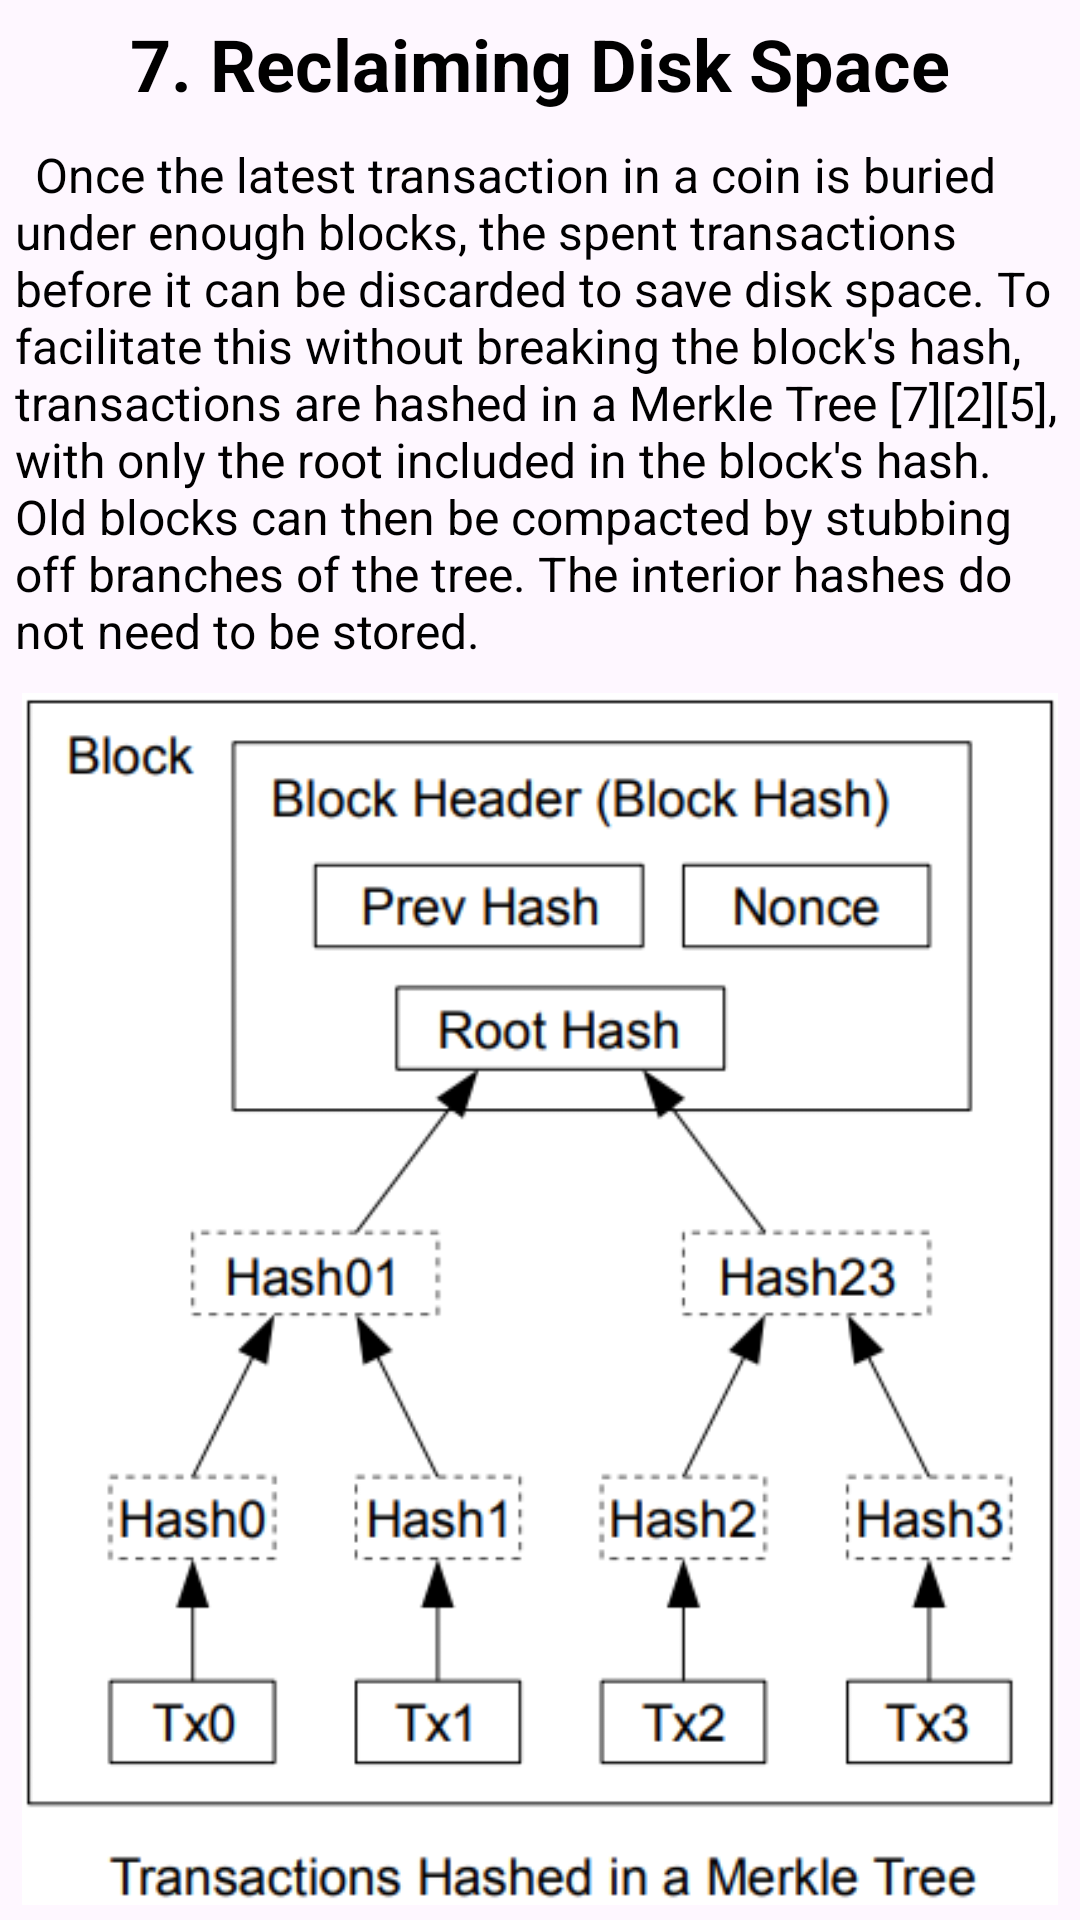

Layout XML and referenced resources for this Android screen:
<!-- AndroidManifest.xml: application theme Theme.BitcoinWP -->
<!-- res/layout/text_7.xml -->
<?xml version="1.0" encoding="utf-8"?>
<LinearLayout xmlns:android="http://schemas.android.com/apk/res/android"
    android:layout_width="match_parent"
    android:layout_height="wrap_content"
    android:orientation="vertical">

    <TextView
        style="@style/title"
        android:layout_width="match_parent"
        android:layout_height="wrap_content"
        android:text="@string/title_7" />

    <TextView
        style="@style/simple_text"
        android:layout_width="match_parent"
        android:layout_height="wrap_content"
        android:text="@string/text_7_0" />

    <ImageView
        style="@style/image"
        android:layout_width="match_parent"
        android:layout_height="wrap_content"
        android:contentDescription="@null"
        android:src="@drawable/image_7_0" />

    <FrameLayout
        android:layout_width="match_parent"
        android:layout_height="wrap_content"
        android:layout_marginTop="30dp"
        />

    <ImageView
        style="@style/image"
        android:layout_width="match_parent"
        android:layout_height="wrap_content"
        android:contentDescription="@null"
        android:src="@drawable/image_7_1" />

    <TextView
        style="@style/simple_text"
        android:layout_width="match_parent"
        android:layout_height="wrap_content"
        android:text="@string/text_7_1" />



</LinearLayout>
<!-- resources referenced by this layout -->
<resources>
  <!-- drawable image_7_0: png bitmap (drawable, 43088 bytes) -->
  <!-- drawable image_7_1: png bitmap (drawable, 37109 bytes) -->
  <string name="text_7_0">\tOnce the latest transaction in a coin is buried under enough blocks, the spent transactions before it can be discarded to save disk space. To facilitate this without breaking the block\'s hash, transactions are hashed in a Merkle Tree [7][2][5], with only the root included in the block\'s hash. Old blocks can then be compacted by stubbing off branches of the tree. The interior hashes do not need to be stored.</string>
  <string name="text_7_1">\tA block header with no transactions would be about 80 bytes. If we suppose blocks are generated every 10 minutes, 80 bytes * 6 * 24 * 365 = 4.2MB per year. With computer systems typically selling with 2GB of RAM as of 2008, and Moore\'s Law predicting current growth of 1.2GB per year, storage should not be a problem even if the block headers must be kept in memory.</string>
  <string name="title_7">7. Reclaiming Disk Space</string>
  <style name="image">
          <item name="android:adjustViewBounds">true</item>
          <item name="android:layout_marginBottom">10dp</item>
          <item name="android:layout_margin">5dp</item>
      </style>
  <style name="simple_text">
          <item name="android:textSize">16sp</item>
          <item name="android:textColor">@android:color/black</item>
          <item name="android:layout_marginBottom">10dp</item>
          <item name="android:layout_margin">5dp</item>
          <item name="android:gravity">left</item>
      </style>
  <style name="title">
          <item name="android:textSize">24sp</item>
          <item name="android:textColor">@android:color/black</item>
          <item name="android:textStyle">bold</item>
          <item name="android:layout_marginBottom">10dp</item>
          <item name="android:layout_margin">5dp</item>
          <item name="android:gravity">center</item>
      </style>
  <style name="Theme.BitcoinWP" parent="Base.Theme.BitcoinWP" />
  <style name="Base.Theme.BitcoinWP" parent="Theme.Material3.DayNight.NoActionBar">
          
          
      </style>
</resources>
